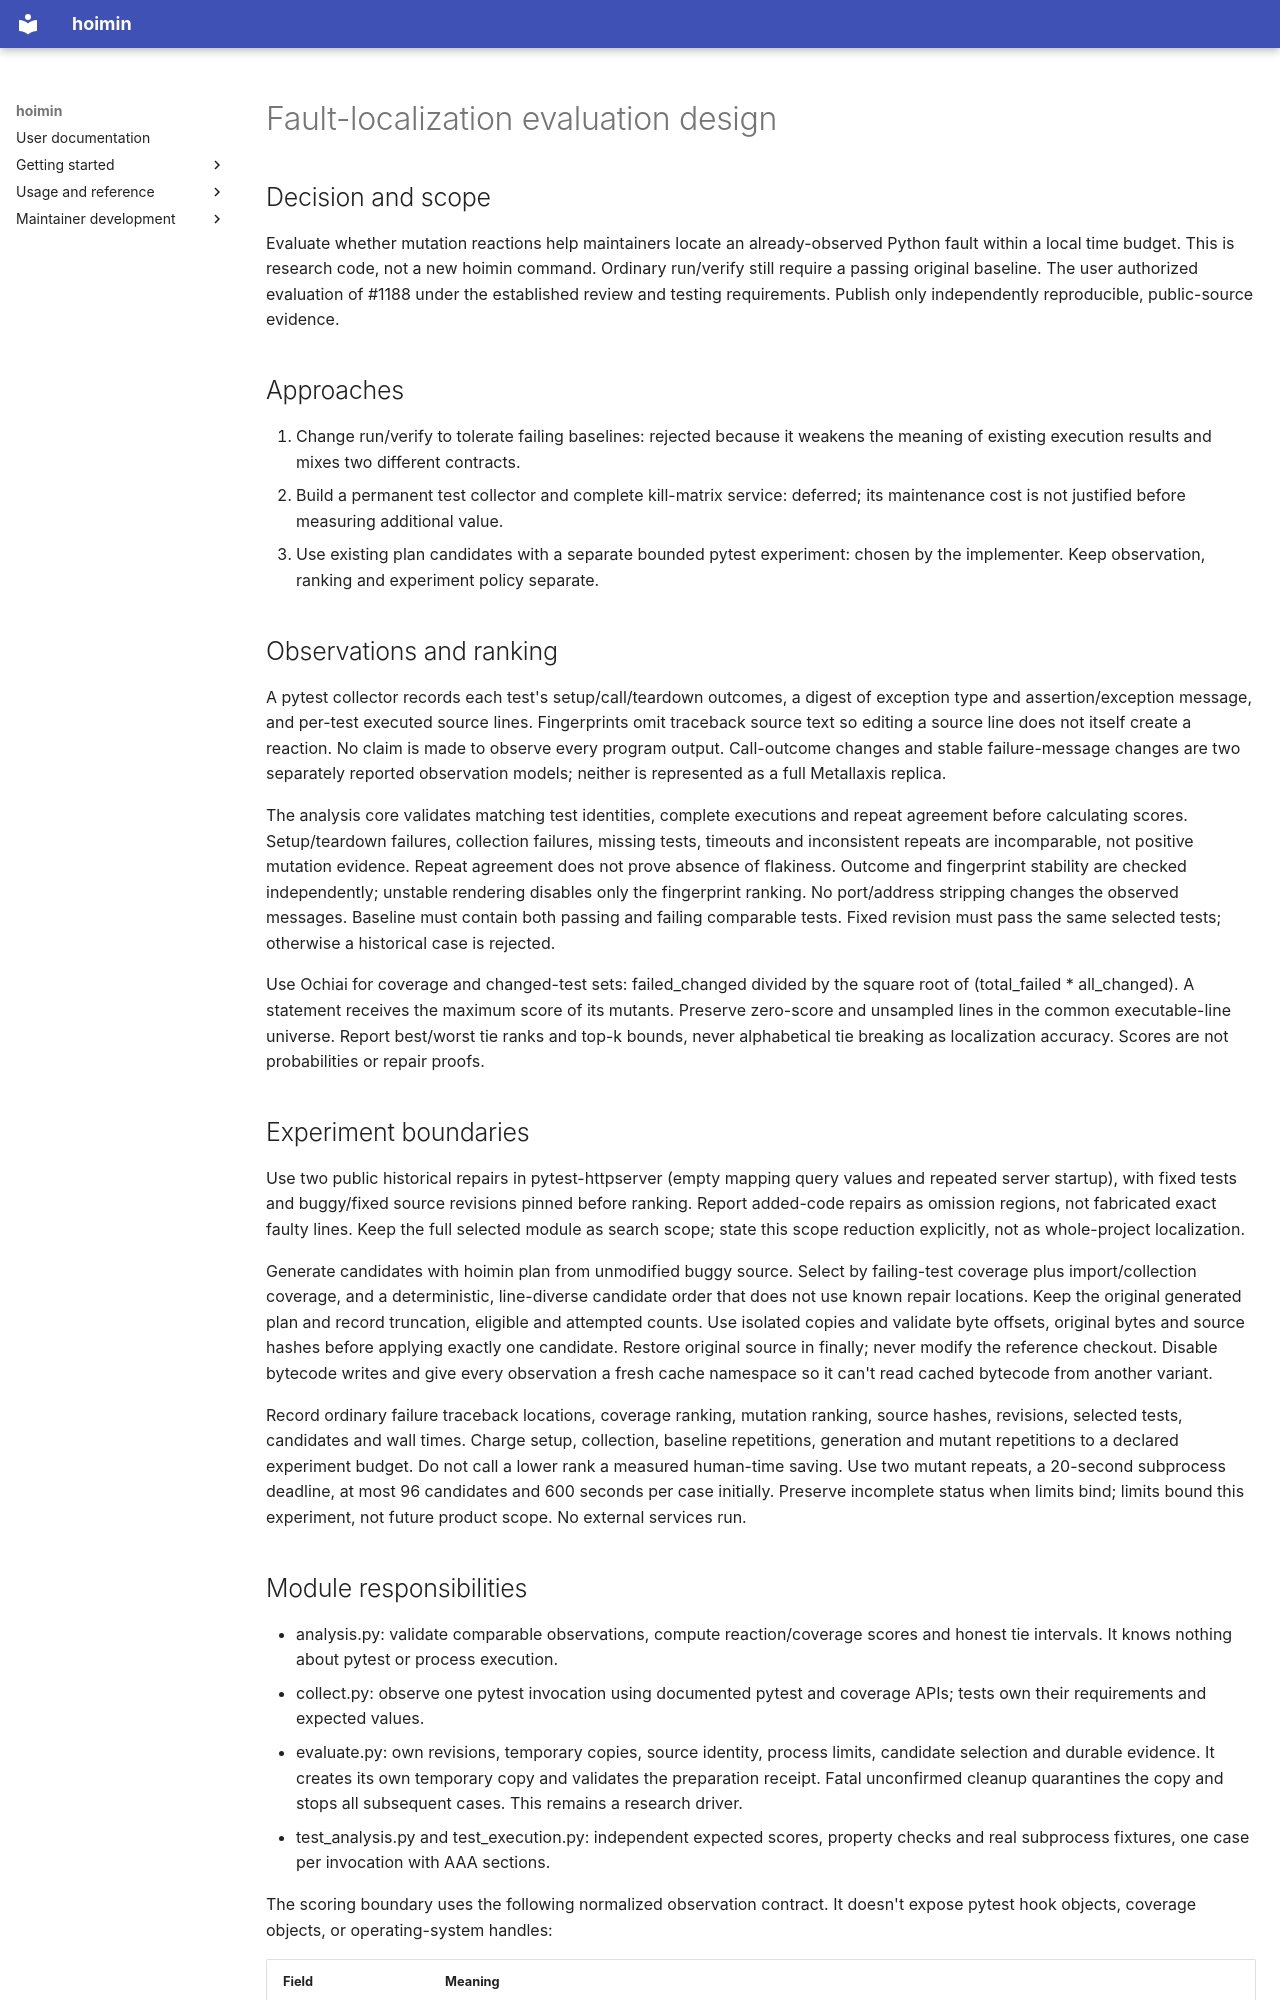

repository: HayaoSuzuki/hoimin · page: development/work/issue-1188-localization/design/index.html · generator: mkdocs

# Fault-localization evaluation design

## Decision and scope

Evaluate whether mutation reactions help maintainers locate an already-observed
Python fault within a local time budget. This is research code, not a new hoimin
command. Ordinary run/verify still require a passing original baseline.
The user authorized evaluation of #1188 under the established review and testing
requirements. Publish only independently reproducible, public-source evidence.

## Approaches

1. Change run/verify to tolerate failing baselines: rejected because it weakens the
   meaning of existing execution results and mixes two different contracts.
2. Build a permanent test collector and complete kill-matrix service: deferred;
   its maintenance cost is not justified before measuring additional value.
3. Use existing plan candidates with a separate bounded pytest experiment: chosen
   by the implementer. Keep observation, ranking and experiment policy separate.

## Observations and ranking

A pytest collector records each test's setup/call/teardown outcomes, a digest of
exception type and assertion/exception message, and per-test executed source
lines. Fingerprints omit traceback source text so editing a source line does not
itself create a reaction. No claim is made to observe every program output.
Call-outcome changes and stable failure-message changes are two separately
reported observation models; neither is represented as a full Metallaxis replica.

The analysis core validates matching test identities, complete executions and
repeat agreement before calculating scores. Setup/teardown failures, collection
failures, missing tests, timeouts and inconsistent repeats are incomparable, not
positive mutation evidence. Repeat agreement does not prove absence of flakiness.
Outcome and fingerprint stability are checked independently; unstable rendering disables only
the fingerprint ranking. No port/address stripping changes the observed messages.
Baseline must contain both passing and failing comparable tests. Fixed revision
must pass the same selected tests; otherwise a historical case is rejected.

Use Ochiai for coverage and changed-test sets: failed_changed divided by the square
root of (total_failed * all_changed). A statement receives the maximum score of
its mutants. Preserve zero-score and unsampled lines in the common executable-line
universe. Report best/worst tie ranks and top-k bounds, never alphabetical tie
breaking as localization accuracy. Scores are not probabilities or repair proofs.

## Experiment boundaries

Use two public historical repairs in pytest-httpserver (empty mapping query values
and repeated server startup), with fixed tests and buggy/fixed source
revisions pinned before ranking. Report added-code repairs as omission regions,
not fabricated exact faulty lines. Keep the full selected module as search scope;
state this scope reduction explicitly, not as whole-project localization.

Generate candidates with hoimin plan from unmodified buggy source. Select by
failing-test coverage plus import/collection coverage, and a deterministic,
line-diverse candidate order that does not use known repair locations. Keep the
original generated plan and record truncation, eligible and attempted counts.
Use isolated copies and validate byte offsets, original bytes and source hashes
before applying exactly one candidate. Restore original source in finally; never
modify the reference checkout. Disable bytecode writes and give every observation
a fresh cache namespace so it can't read cached bytecode from another variant.

Record ordinary failure traceback locations, coverage ranking, mutation ranking,
source hashes, revisions, selected tests, candidates and wall times. Charge setup,
collection, baseline repetitions, generation and mutant repetitions to a declared
experiment budget. Do not call a lower rank a measured human-time saving.
Use two mutant repeats, a 20-second subprocess deadline, at most 96 candidates and
600 seconds per case initially. Preserve incomplete status when limits bind;
limits bound this experiment, not future product scope. No external services run.
